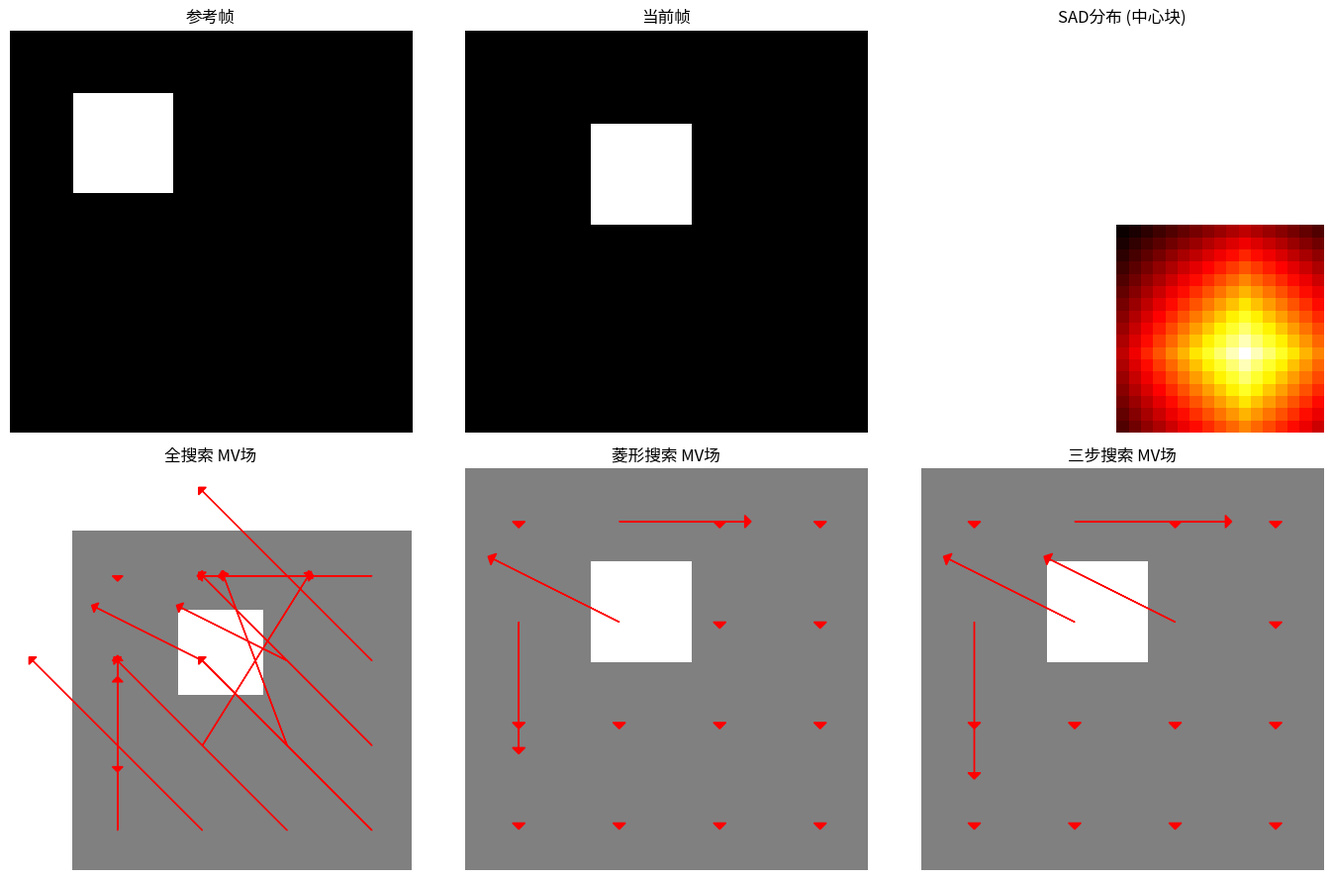

Here is the Python script that generated this plot:
"""
运动估计算法示例：全搜索、菱形搜索、三步搜索
"""
import numpy as np
import matplotlib.pyplot as plt


def full_search(reference, current, block_size=16, search_range=16):
    """
    全搜索 (Full Search)

    Args:
        reference: 参考帧
        current: 当前帧
        block_size: 块大小
        search_range: 搜索范围

    Returns:
        mv: 运动矢量
        sad_map: SAD分布图
    """
    h, w = current.shape
    mv = np.zeros((h // block_size, w // block_size, 2))
    sad_map = []

    for by in range(h // block_size):
        for bx in range(w // block_size):
            cy, cx = by * block_size, bx * block_size
            current_block = current[cy:cy+block_size, cx:cx+block_size]

            best_sad = float('inf')
            best_mv = (0, 0)
            block_sad = []

            for dy in range(-search_range, search_range + 1):
                row_sad = []
                for dx in range(-search_range, search_range + 1):
                    ry, rx = cy + dy, cx + dx

                    # 边界检查
                    if ry < 0 or rx < 0 or ry + block_size > h or rx + block_size > w:
                        row_sad.append(float('inf'))
                        continue

                    ref_block = reference[ry:ry+block_size, rx:rx+block_size]
                    sad = np.sum(np.abs(current_block - ref_block))

                    row_sad.append(sad)

                    if sad < best_sad:
                        best_sad = sad
                        best_mv = (dy, dx)

                block_sad.append(row_sad)

            mv[by, bx] = best_mv
            sad_map.append(np.array(block_sad))

    return mv, sad_map


def diamond_search(reference, current, block_size=16, search_range=16):
    """
    菱形搜索 (Diamond Search)

    Args:
        reference: 参考帧
        current: 当前帧
        block_size: 块大小
        search_range: 搜索范围

    Returns:
        mv: 运动矢量
    """
    h, w = current.shape
    mv = np.zeros((h // block_size, w // block_size, 2))

    # 大菱形模板
    large_diamond = [(0, 0), (-1, 0), (1, 0), (0, -1), (0, 1),
                     (-2, 0), (2, 0), (0, -2), (0, 2)]
    # 小菱形模板
    small_diamond = [(0, 0), (-1, 0), (1, 0), (0, -1), (0, 1)]

    for by in range(h // block_size):
        for bx in range(w // block_size):
            cy, cx = by * block_size, bx * block_size
            current_block = current[cy:cy+block_size, cx:cx+block_size]

            def compute_sad(dy, dx):
                ry, rx = cy + dy, cx + dx
                if ry < 0 or rx < 0 or ry + block_size > h or rx + block_size > w:
                    return float('inf')
                ref_block = reference[ry:ry+block_size, rx:rx+block_size]
                return np.sum(np.abs(current_block - ref_block))

            # 大菱形搜索
            center = (0, 0)
            for _ in range(search_range):
                best_sad = float('inf')
                best_point = center

                for dy, dx in large_diamond:
                    point = (center[0] + dy, center[1] + dx)
                    sad = compute_sad(point[0], point[1])
                    if sad < best_sad:
                        best_sad = sad
                        best_point = point

                if best_point == center:
                    break
                center = best_point

            # 小菱形搜索
            for _ in range(3):
                best_sad = float('inf')
                best_point = center

                for dy, dx in small_diamond:
                    point = (center[0] + dy, center[1] + dx)
                    sad = compute_sad(point[0], point[1])
                    if sad < best_sad:
                        best_sad = sad
                        best_point = point

                if best_point == center:
                    break
                center = best_point

            mv[by, bx] = center

    return mv


def three_step_search(reference, current, block_size=16, search_range=16):
    """
    三步搜索 (Three Step Search)

    Args:
        reference: 参考帧
        current: 当前帧
        block_size: 块大小
        search_range: 搜索范围

    Returns:
        mv: 运动矢量
    """
    h, w = current.shape
    mv = np.zeros((h // block_size, w // block_size, 2))

    for by in range(h // block_size):
        for bx in range(w // block_size):
            cy, cx = by * block_size, bx * block_size
            current_block = current[cy:cy+block_size, cx:cx+block_size]

            def compute_sad(dy, dx):
                ry, rx = cy + dy, cx + dx
                if ry < 0 or rx < 0 or ry + block_size > h or rx + block_size > w:
                    return float('inf')
                ref_block = reference[ry:ry+block_size, rx:rx+block_size]
                return np.sum(np.abs(current_block - ref_block))

            center = (0, 0)
            step = search_range // 2

            while step >= 1:
                best_sad = compute_sad(center[0], center[1])
                best_point = center

                # 检查8个邻域点
                for dy in [-step, 0, step]:
                    for dx in [-step, 0, step]:
                        if dy == 0 and dx == 0:
                            continue
                        point = (center[0] + dy, center[1] + dx)
                        sad = compute_sad(point[0], point[1])
                        if sad < best_sad:
                            best_sad = sad
                            best_point = point

                center = best_point
                step //= 2

            mv[by, bx] = center

    return mv


def create_test_sequence():
    """创建测试序列"""
    h, w = 64, 64

    # 参考帧：有方块
    reference = np.zeros((h, w))
    reference[10:26, 10:26] = 200

    # 当前帧：方块移动
    current = np.zeros((h, w))
    current[15:31, 20:36] = 200

    return reference, current


def demonstrate_search_algorithms():
    """演示搜索算法"""
    print("=" * 50)
    print("运动估计算法比较")
    print("=" * 50)

    reference, current = create_test_sequence()

    # 全搜索
    mv_fs, sad_map = full_search(reference, current, block_size=16, search_range=16)
    print(f"\n全搜索:")
    print(f"运动矢量:\n{mv_fs[:, :, 0]}\n{mv_fs[:, :, 1]}")

    # 菱形搜索
    mv_ds = diamond_search(reference, current, block_size=16, search_range=16)
    print(f"\n菱形搜索:")
    print(f"运动矢量:\n{mv_ds[:, :, 0]}\n{mv_ds[:, :, 1]}")

    # 三步搜索
    mv_tss = three_step_search(reference, current, block_size=16, search_range=16)
    print(f"\n三步搜索:")
    print(f"运动矢量:\n{mv_tss[:, :, 0]}\n{mv_tss[:, :, 1]}")

    # 可视化
    fig, axes = plt.subplots(2, 3, figsize=(14, 9))

    axes[0, 0].imshow(reference, cmap='gray')
    axes[0, 0].set_title('参考帧')

    axes[0, 1].imshow(current, cmap='gray')
    axes[0, 1].set_title('当前帧')

    # SAD分布图
    if sad_map:
        axes[0, 2].imshow(sad_map[0], cmap='hot')
        axes[0, 2].set_title('SAD分布 (中心块)')

    # 运动矢量场
    def plot_mv_field(ax, mv, title):
        ax.imshow(current, cmap='gray', alpha=0.5)
        for by in range(mv.shape[0]):
            for bx in range(mv.shape[1]):
                cy, cx = by * 16 + 8, bx * 16 + 8
                dy, dx = mv[by, bx]
                ax.arrow(cx, cy, dx * 2, dy * 2, head_width=2, head_length=1,
                        fc='red', ec='red')
        ax.set_title(title)

    plot_mv_field(axes[1, 0], mv_fs, '全搜索 MV场')
    plot_mv_field(axes[1, 1], mv_ds, '菱形搜索 MV场')
    plot_mv_field(axes[1, 2], mv_tss, '三步搜索 MV场')

    for ax in axes.flat:
        ax.axis('off')

    plt.tight_layout()
    plt.show()


def demo():
    """运行演示"""
    demonstrate_search_algorithms()


if __name__ == "__main__":
    demo()
